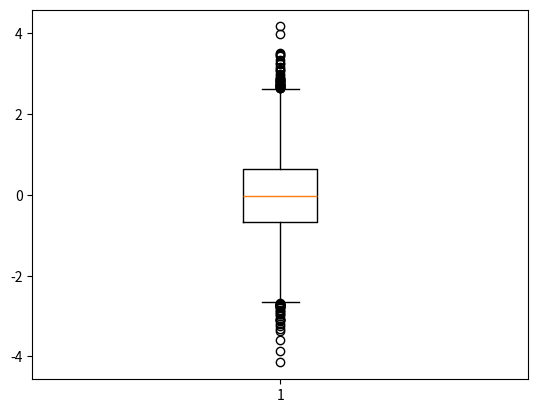

Generate this figure with matplotlib:
import numpy as np
import matplotlib.pyplot as plt

def boxplot1():
    sample1 = [-10,-9,1,1,8,9,9,9,9,12,13,14,15,15,15,15,20,21,22,27,28,45,70]

    np_sample1 = np.array(sample1)

    plt.boxplot(np_sample1)
    plt.show()

def boxplot2():
    np_sample2 = np.random.normal(loc=0, scale=1, size=10000)

    plt.boxplot(np_sample2)
    plt.show()

boxplot2()
